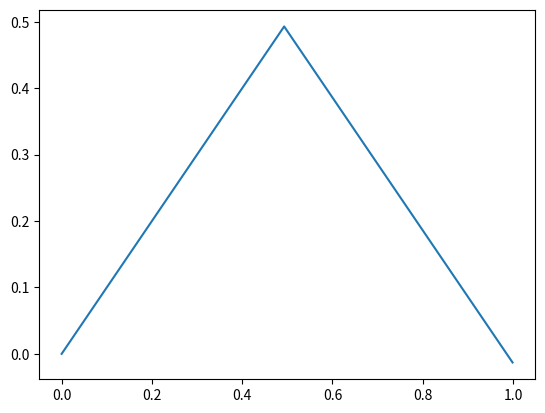

This figure's Python source: (Note: this script raises an exception after producing the figure.)
#!/usr/bin/env python3
# -*- coding: utf-8 -*-
"""
Created on Tue Aug 23 19:39:26 2022

Primeros pasos en la creacion de funciones en python.
Vamos a jugar con la libreria numpy para generar distintas señales variando sus parametros
Señales logradas: sen(),cos(),step() y ramp().
Se trataron de hacer aperaciones entre señales de manera muy rudimentaria. Algo se logró.

[redacted]
"""

import numpy as np
import matplotlib as mpl
import matplotlib.pyplot as plt
# import pdsmodulos as pds

# def mi_funcion_sen (vmax, dc, ff, ph, nn, fs):
      
# tt= np.arange()

   
#     return (tt, xx)
vmax=1          #Amplitud Maxima [Volts]
dc=0            #Valor de continua [Volts]
ff=10           #Frecuencia en [Hz][]
ph=np.pi*1   #Fase [rad]
nn=1000         #Muestras del ADC
fs=1000       #Frecuencia de muestreio del ADC [Hz]         
# Ts=1/Fs


def mi_funcion_sen(vmax, dc, ff, ph, nn, fs):

    tt = np.arange(0.0, nn/fs, 1/fs)
    # aux = tt * 2*np.pi*ff

    xx = (np.sin(2*np.pi*ff*tt+ph))*vmax + dc

    return tt,xx

def mi_funcion_cos(vmax, dc, ff, ph, nn, fs):

    tt = np.arange(0.0, nn/fs, 1/fs)
    # aux = tt * 2*np.pi*ff

    xx = (np.cos(2*np.pi*ff*tt+ph))*vmax + dc

    return tt,xx

def mi_funcion_step(vmax, dc, ff, ph, nn, fs):
    

    tt = np.arange(0.0, nn/fs, 1/fs)
    
    T=1/(2*np.pi*ff)
    
    N_delay= int(ph*T*fs/(2*np.pi))
    
  
    
    xx = np.zeros(N_delay)
    xx = np.append(xx, np.ones(nn-N_delay))
    # aux = np.ones(ph/)*-1
        
    xx = xx*vmax + dc

    return tt,xx

def mi_funcion_ramp(vmax, dc, ff, ph, nn, fs):
    

    tt = np.arange(0.0, nn/fs, 1/fs)
    
    T=1/(2*np.pi*ff)
    
    N_delay= int(ph*T*fs/(2*np.pi))
    
  
    
    xx = np.zeros(N_delay)
    
    indices= np.arange(0,nn-N_delay)
    
    aux = tt.take(indices)
    
    xx = np.append(xx, aux)
    xx = xx*vmax + dc

    return tt,xx


#Rampas con distintos desplazamientos. Luego se opera entre ellas para 

Signal0 = mi_funcion_ramp(vmax, dc, ff, ph*0, nn, fs)
Signal1 = mi_funcion_ramp(vmax, dc, ff, ph*62, nn, fs)
Signal2 = mi_funcion_ramp(vmax, dc, ff, ph*62, nn, fs)
# Signal4 = mi_funcion_step(vmax, dc, ff, ph*0, nn, fs)

# Signal = mi_funcion_cos(vmax, dc, ff, ph, nn, fs)

# plt.plot(Signal0[0], Signal0[1]-Signal1[1])
plt.plot(Signal0[0], Signal0[1]-Signal1[1]-Signal2[1])
plt.plot(Signal4[0],Signal4[1])
plt.xlabel('tiempo [s]')
plt.ylabel('Volt [V]')
plt.axis('tight')
plt.show() 





    
